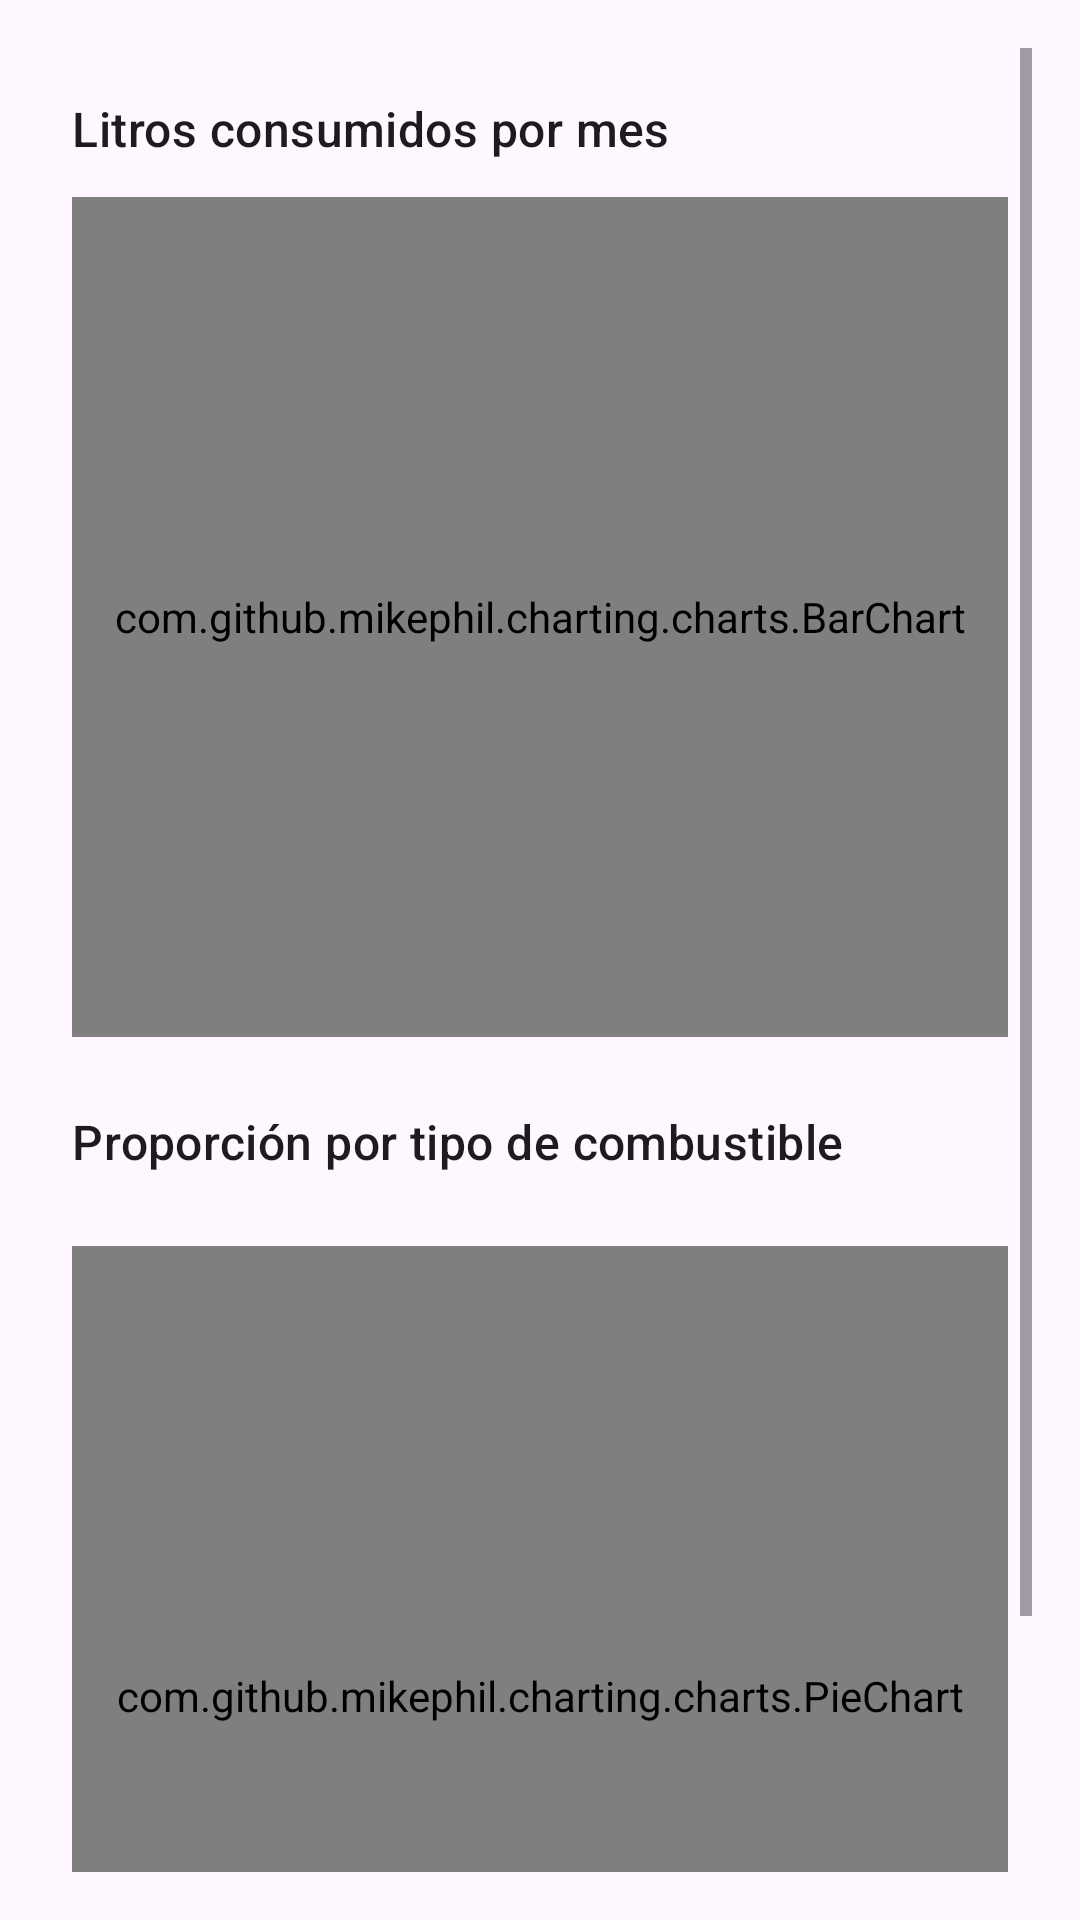

The Android layout XML behind this screen, and the referenced resources:
<!-- AndroidManifest.xml: application theme Theme.LAB6_20212529 -->
<!-- res/layout/fragment_summary.xml -->
<?xml version="1.0" encoding="utf-8"?>
<androidx.constraintlayout.widget.ConstraintLayout xmlns:android="http://schemas.android.com/apk/res/android"
    xmlns:app="http://schemas.android.com/apk/res-auto"
    xmlns:tools="http://schemas.android.com/tools"
    android:layout_width="match_parent"
    android:layout_height="match_parent"
    android:padding="16dp"
    tools:context=".SummaryFragment">

    <ScrollView
        android:id="@+id/scrollSummary"
        android:layout_width="0dp"
        android:layout_height="0dp"
        android:fillViewport="true"
        app:layout_constraintBottom_toBottomOf="parent"
        app:layout_constraintEnd_toEndOf="parent"
        app:layout_constraintStart_toStartOf="parent"
        app:layout_constraintTop_toTopOf="parent">

        <LinearLayout
            android:layout_width="match_parent"
            android:layout_height="wrap_content"
            android:orientation="vertical"
            android:padding="8dp">

            <com.google.android.material.textview.MaterialTextView
                android:id="@+id/textBarTitle"
                android:layout_width="wrap_content"
                android:layout_height="wrap_content"
                android:layout_marginTop="8dp"
                android:text="@string/summary_bar_title"
                android:textAppearance="?attr/textAppearanceTitleMedium" />

            <com.github.mikephil.charting.charts.BarChart
                android:id="@+id/barChart"
                android:layout_width="match_parent"
                android:layout_height="280dp"
                android:layout_marginTop="12dp" />

            <com.google.android.material.textview.MaterialTextView
                android:id="@+id/textPieTitle"
                android:layout_width="wrap_content"
                android:layout_height="wrap_content"
                android:layout_marginTop="24dp"
                android:text="@string/summary_pie_title"
                android:textAppearance="?attr/textAppearanceTitleMedium" />

            <com.github.mikephil.charting.charts.PieChart
                android:id="@+id/pieChart"
                android:layout_width="match_parent"
                android:layout_height="300dp"
                android:layout_marginTop="24dp" />

        </LinearLayout>
    </ScrollView>

    <com.google.android.material.textview.MaterialTextView
        android:id="@+id/textEmpty"
        android:layout_width="0dp"
        android:layout_height="wrap_content"
        android:gravity="center"
        android:padding="32dp"
        android:text="@string/placeholder_summary"
        android:textAppearance="?attr/textAppearanceBodyLarge"
        android:visibility="gone"
        app:layout_constraintBottom_toBottomOf="parent"
        app:layout_constraintEnd_toEndOf="parent"
        app:layout_constraintStart_toStartOf="parent"
        app:layout_constraintTop_toTopOf="parent" />

</androidx.constraintlayout.widget.ConstraintLayout>
<!-- resources referenced by this layout -->
<resources>
  <string name="placeholder_summary">Aquí verás tus gráficos de consumo.</string>
  <string name="summary_bar_title">Litros consumidos por mes</string>
  <string name="summary_pie_title">Proporción por tipo de combustible</string>
  <style name="Theme.LAB6_20212529" parent="Base.Theme.LAB6_20212529" />
  <style name="Base.Theme.LAB6_20212529" parent="Theme.Material3.DayNight.NoActionBar">
          
          
      </style>
</resources>
